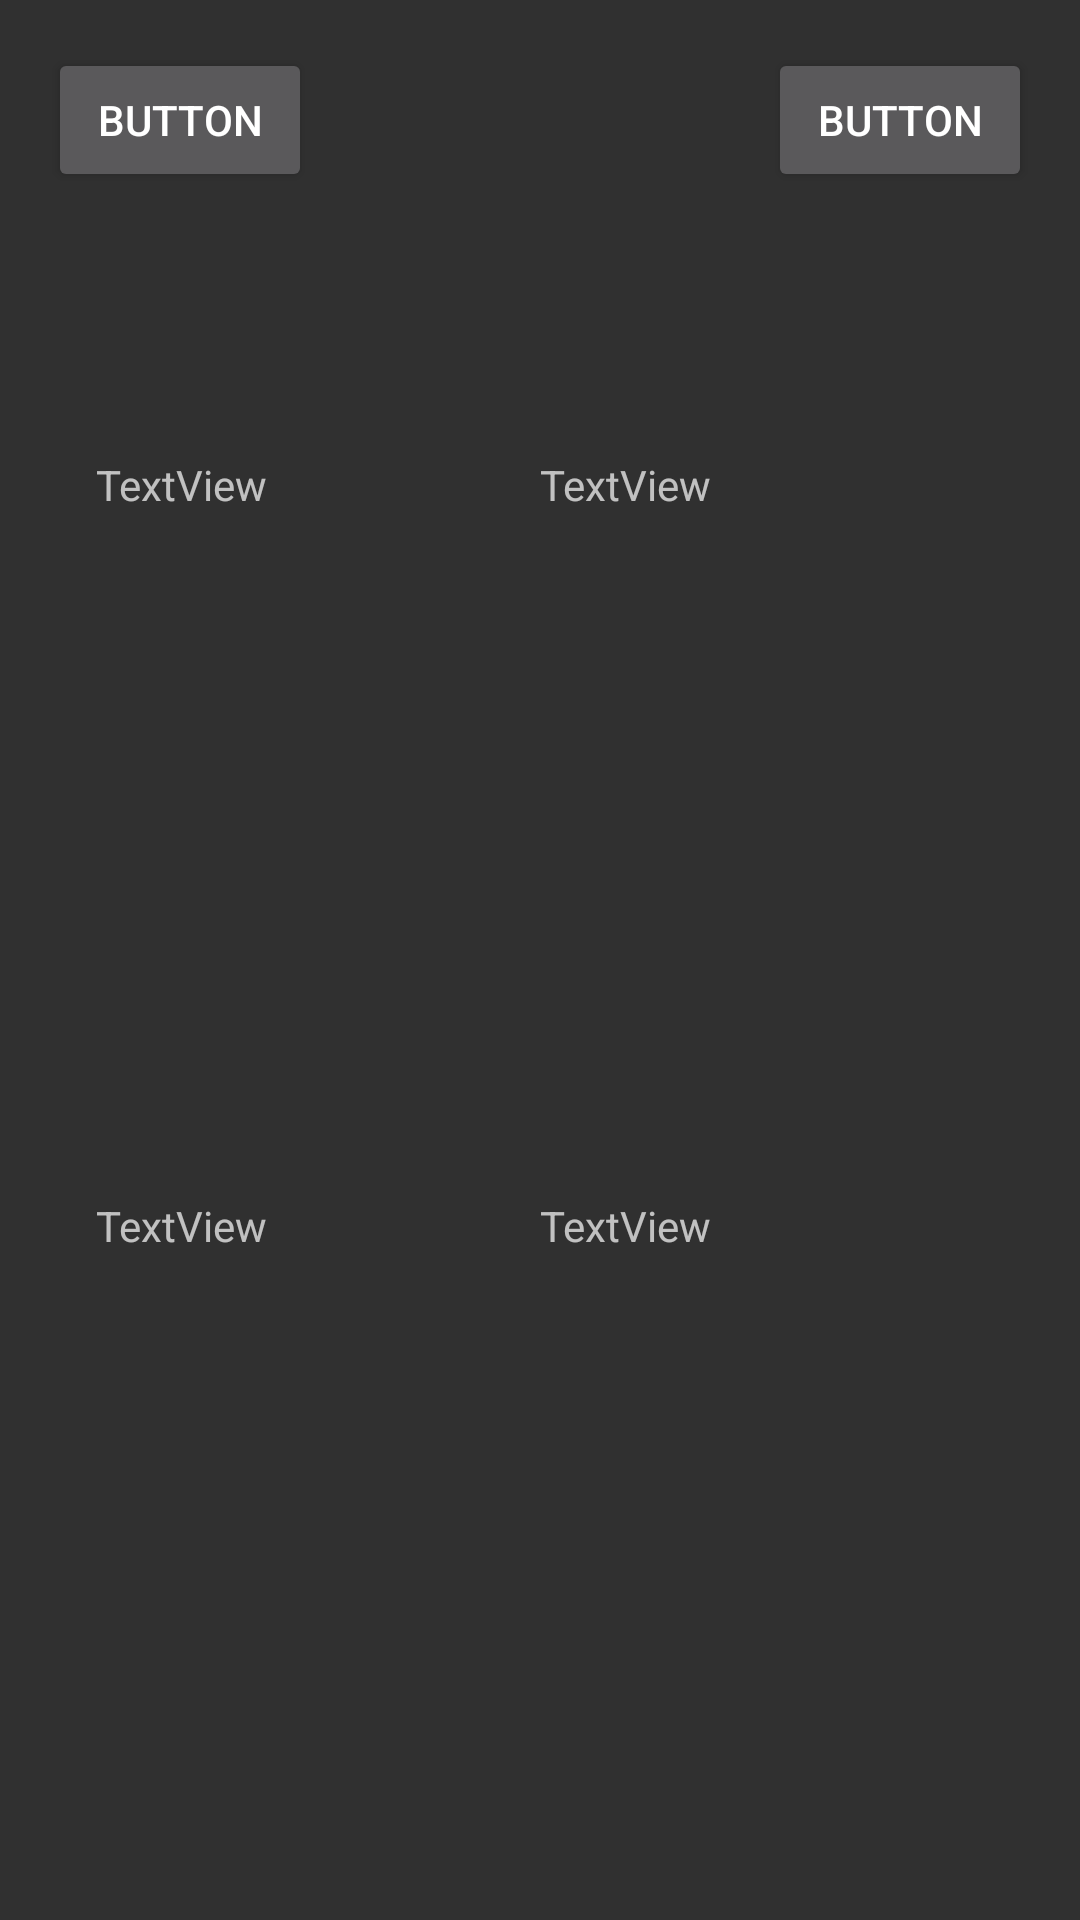

Here is an Android app screen rendered from its layout file. Give the layout XML and the strings, colors and styles it references.
<!-- AndroidManifest.xml: application theme AppTheme -->
<!-- res/layout/activity_view_habit_detail.xml -->
<?xml version="1.0" encoding="utf-8"?>
<android.support.constraint.ConstraintLayout xmlns:android="http://schemas.android.com/apk/res/android"
    xmlns:app="http://schemas.android.com/apk/res-auto"
    xmlns:tools="http://schemas.android.com/tools"
    android:layout_width="match_parent"
    android:layout_height="match_parent"
    tools:context="ca.ualberta.example.habitrabbit.ViewHabitDetail">

    <TextView
        android:id="@+id/averagetime"
        android:layout_width="152dp"
        android:layout_height="141dp"
        android:layout_marginBottom="100dp"
        android:layout_marginEnd="28dp"
        android:layout_marginRight="16dp"
        android:text="TextView"
        app:layout_constraintBottom_toBottomOf="parent"
        app:layout_constraintEnd_toEndOf="parent"
        app:layout_constraintRight_toRightOf="parent" />

    <TextView
        android:id="@+id/dayscompleted"
        android:layout_width="152dp"
        android:layout_height="141dp"
        android:layout_marginBottom="100dp"
        android:layout_marginLeft="32dp"
        android:text="TextView"
        app:layout_constraintBottom_toBottomOf="parent"
        app:layout_constraintLeft_toLeftOf="parent" />

    <TextView
        android:id="@+id/completed"
        android:layout_width="152dp"
        android:layout_height="141dp"
        android:layout_marginRight="28dp"
        android:layout_marginTop="152dp"
        android:text="TextView"
        app:layout_constraintRight_toRightOf="parent"
        app:layout_constraintTop_toTopOf="parent" />

    <TextView
        android:id="@+id/streak"
        android:layout_width="152dp"
        android:layout_height="141dp"
        android:layout_marginLeft="32dp"
        android:layout_marginTop="152dp"
        android:text="TextView"
        app:layout_constraintLeft_toLeftOf="parent"
        app:layout_constraintTop_toTopOf="parent" />

    <Button
        android:id="@+id/back"
        android:layout_width="wrap_content"
        android:layout_height="wrap_content"
        android:layout_marginLeft="16dp"
        android:layout_marginTop="16dp"
        android:text="Button"
        app:layout_constraintLeft_toLeftOf="parent"
        app:layout_constraintTop_toTopOf="parent" />

    <Button
        android:id="@+id/edit"
        android:layout_width="wrap_content"
        android:layout_height="wrap_content"
        android:layout_marginRight="16dp"
        android:layout_marginTop="16dp"
        android:text="Button"
        app:layout_constraintRight_toRightOf="parent"
        app:layout_constraintTop_toTopOf="parent" />
</android.support.constraint.ConstraintLayout>
<!-- resources referenced by this layout -->
<resources>
  <style name="AppTheme" parent="Theme.AppCompat.NoActionBar">
          
          <item name="colorPrimary">@color/colorPrimary</item>
          <item name="colorPrimaryDark">@color/colorPrimaryDark</item>
          <item name="colorAccent">@color/colorAccent</item>
      </style>
  <color name="colorPrimary">#020202</color>
  <color name="colorPrimaryDark">#020202</color>
  <color name="colorAccent">#020202</color>
</resources>
